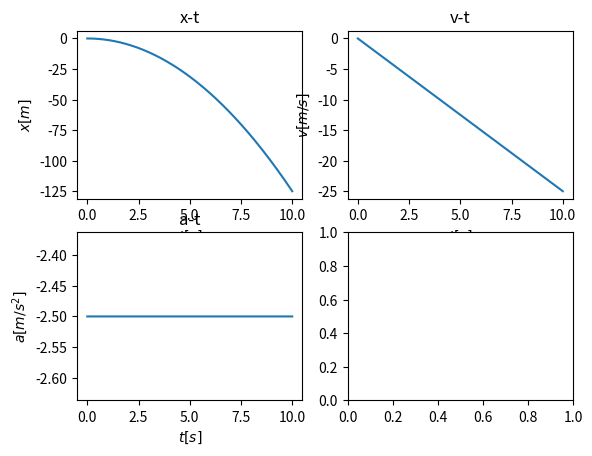

Python code for this plot:
#Napišite program u kojem korisnik definira iznos sile u N i masu čestice u kg, a program crta x − t, v − t
#i a − t graf za prvih 10 sekundi jednolikog gibanja u jednoj dimenziji. Diferencijalne jednadžbe rješavajte
#numerički. Pripazite na oznake i mjerne jedinice x i y osi na svim grafovima.

import numpy as np
import matplotlib.pyplot as plt

def jednoliko(F, m):
    t=np.arange(0,10,0.001) #checkpointovi mjerenja 
    akc=np.zeros((len(t), 1))
    brz=np.zeros((len(t), 1))
    xevi=np.zeros((len(t),1))
    a=akc[0]=round(float(F/m), 3)

    for i in range(len(t)-1): 
        akc[i+1]=akc[i]
        brz[i+1]=float(brz[i]+ a*0.001)
        xevi[i+1]=float(xevi[i] + brz[i]*0.001)

   
    fig, axs = plt.subplots(2, 2)

    axs[0,0].plot(t, xevi)
    axs[0,0].set_title('x-t')
    axs[0,0].set_xlabel('$t[s]$')
    axs[0,0].set_ylabel('$x[m]$')

    axs[0,1].plot(t, brz)
    axs[0,1].set_title('v-t')
    axs[0,1].set_xlabel('$t[s]$')
    axs[0,1].set_ylabel('$v[m/s]$')

    axs[1,0].plot(t, akc)
    axs[1,0].set_title('a-t')
    axs[1,0].set_xlabel('$t[s]$')
    axs[1,0].set_ylabel('$a[m/s^2]$')

    plt.show()

jednoliko(-150,60)
